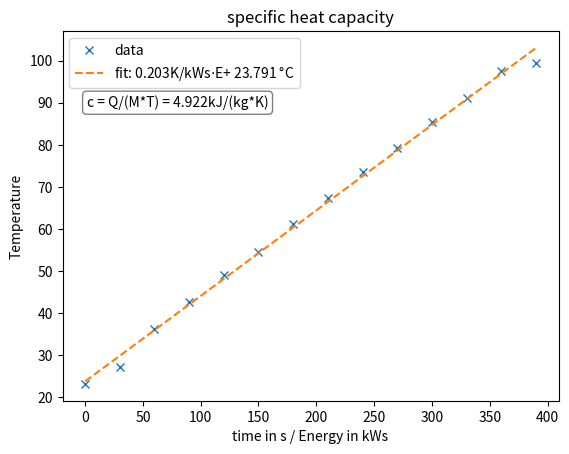

Write the Python code that produced this figure.
# uni / plot / data_analysis
import matplotlib.pyplot as plt
from scipy.optimize import curve_fit

def f(x,a,b):
    return a*x+b
    
#data
temperatures = [23.2,27.2,36.2,42.7,49,54.6,61.1,67.4,73.5,79.2,85.4,91.2,97.5,99.5]
anz = len(temperatures)
times = range(0,anz*30,30)

#fit
par, pcov = curve_fit(f, times, temperatures)

#c
c=1/par[0]
print("Wäremespeicherkapazität c:",c)

#plot
plt.plot(times,temperatures, "x",label="data")
name = f"fit: {round(par[0],3)}K/kWs$\cdot$E+ {round(par[1],3)} °C"
plt.plot(times, [par[0]*i+par[1] for i in times], linestyle="dashed", label=name)
plt.title("specific heat capacity")
plt.xlabel("time in s / Energy in kWs")
plt.ylabel("Temperature")
plt.legend()
props = dict(boxstyle='round', facecolor='white', alpha=0.5)
text = "c = Q/(M*T) = "+str(round(1/par[0],3))+"kJ/(kg*K)"
plt.text(80, 90, text , fontsize=10, horizontalalignment='center',verticalalignment='center', bbox=props)
plt.savefig("heat_capacity.png")
plt.show()
